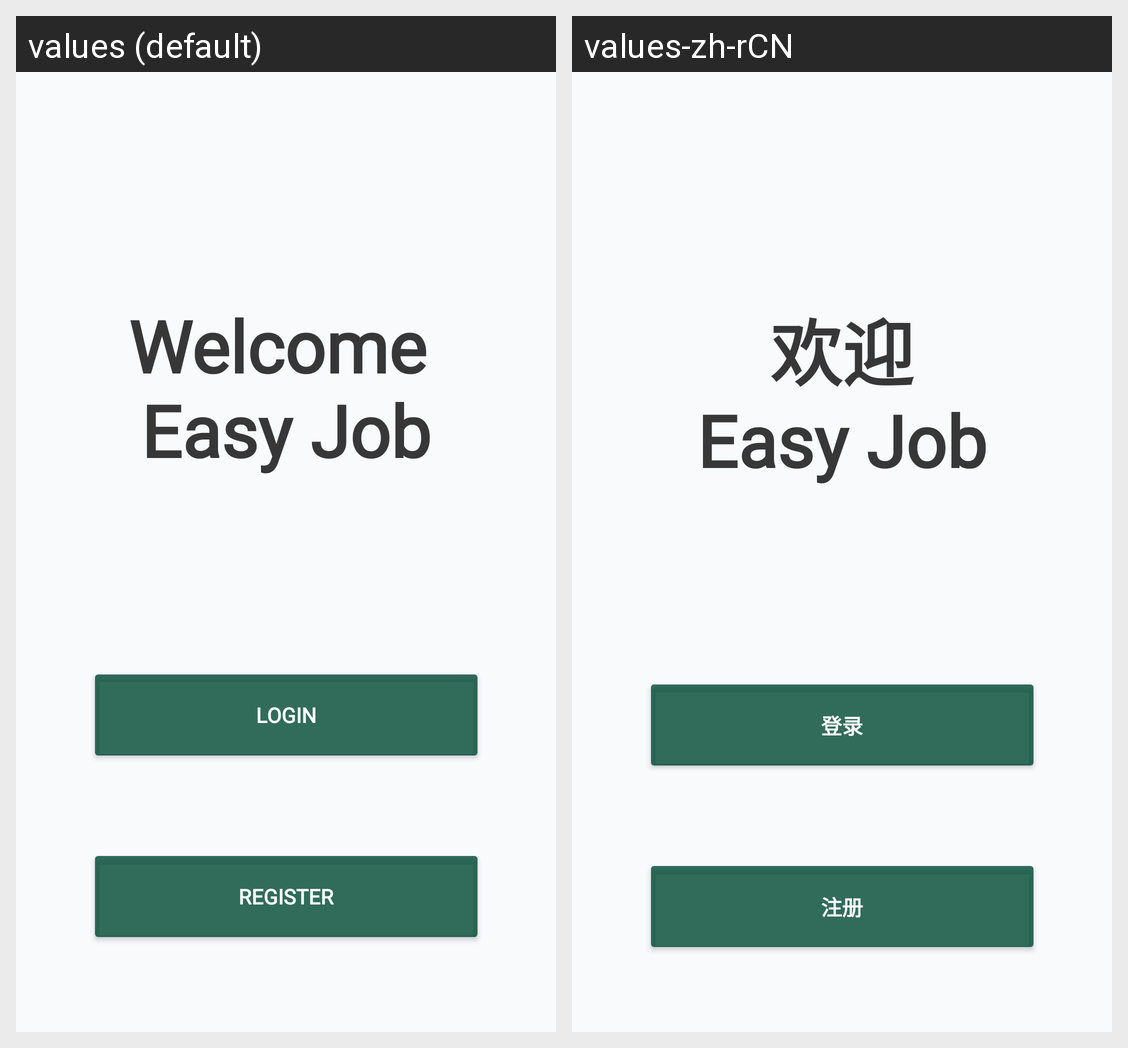

Here is an Android app screen in its default locale and in the app's own translations. Write out the translated-string differences for the strings that appear on this screen.
Android screen res/layout/activity_main.xml rendered under 2 locales, left to right: values (default), values-zh-rCN. Device: Nexus 5 (rendered at 1080×1920; each locale shown at half size, 540×960, under a caption strip naming it); theme Theme.EasyJob.
Strings drawn on this screen, with the default value and each locale's value (text and hints the layout hard-codes, and strings that could not be matched under every locale, appear in the picture but are not listed):

start_page_title
  values: Welcome 
      Easy Job
  values-zh-rCN: 欢迎
      Easy Job

btn_login
  values: Login
  values-zh-rCN: 登录

btn_register
  values: Register
  values-zh-rCN: 注册
